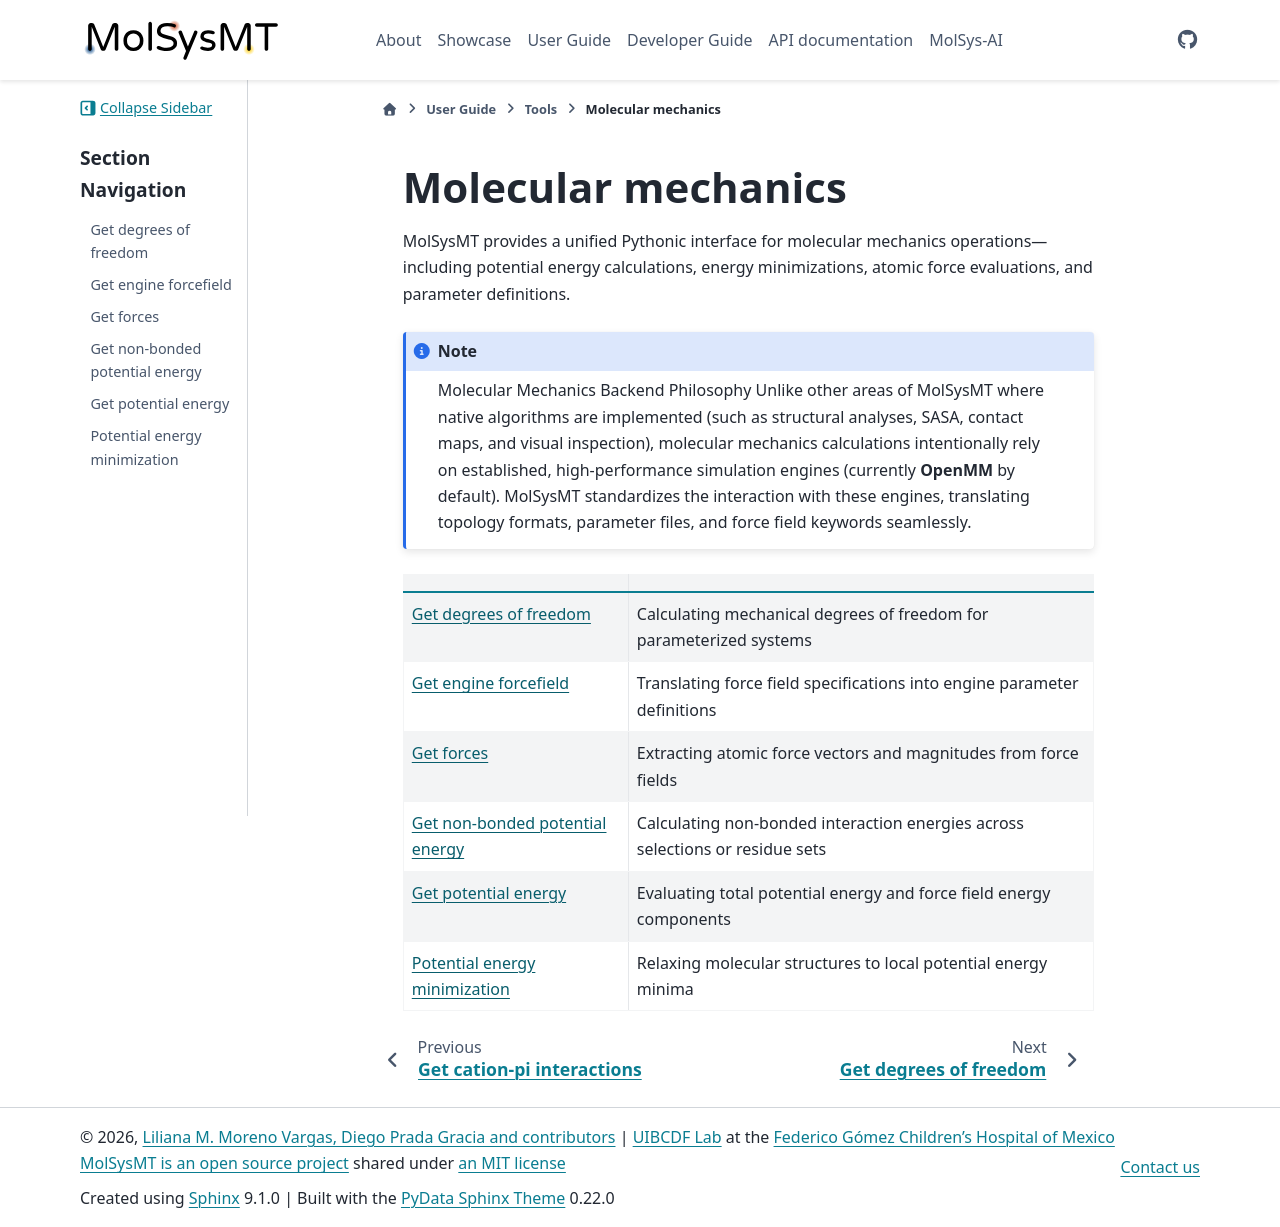

repository: uibcdf/molsysmt · page: content/user/tools/molecular_mechanics/index.html · generator: sphinx

# Molecular mechanics

MolSysMT provides a unified Pythonic interface for molecular mechanics operations—including potential energy calculations, energy minimizations, atomic force evaluations, and parameter definitions.

:::{note} Molecular Mechanics Backend Philosophy
Unlike other areas of MolSysMT where native algorithms are implemented (such as structural analyses, SASA, contact maps, and visual inspection), molecular mechanics calculations intentionally rely on established, high-performance simulation engines (currently **OpenMM** by default). MolSysMT standardizes the interaction with these engines, translating topology formats, parameter files, and force field keywords seamlessly.
:::

|      |      |
| :--- | :--- |
| [Get degrees of freedom](get_degrees_of_freedom.ipynb) | Calculating mechanical degrees of freedom for parameterized systems |
| [Get engine forcefield](get_engine_forcefield.ipynb) | Translating force field specifications into engine parameter definitions |
| [Get forces](get_forces.ipynb) | Extracting atomic force vectors and magnitudes from force fields |
| [Get non-bonded potential energy](get_non_bonded_potential_energy.ipynb) | Calculating non-bonded interaction energies across selections or residue sets |
| [Get potential energy](get_potential_energy.ipynb) | Evaluating total potential energy and force field energy components |
| [Potential energy minimization](potential_energy_minimization.ipynb) | Relaxing molecular structures to local potential energy minima |

```{eval-rst}
.. toctree::
   :maxdepth: 2
   :hidden:

   get_degrees_of_freedom.ipynb
   get_engine_forcefield.ipynb
   get_forces.ipynb
   get_non_bonded_potential_energy.ipynb
   get_potential_energy.ipynb
   potential_energy_minimization.ipynb
```
